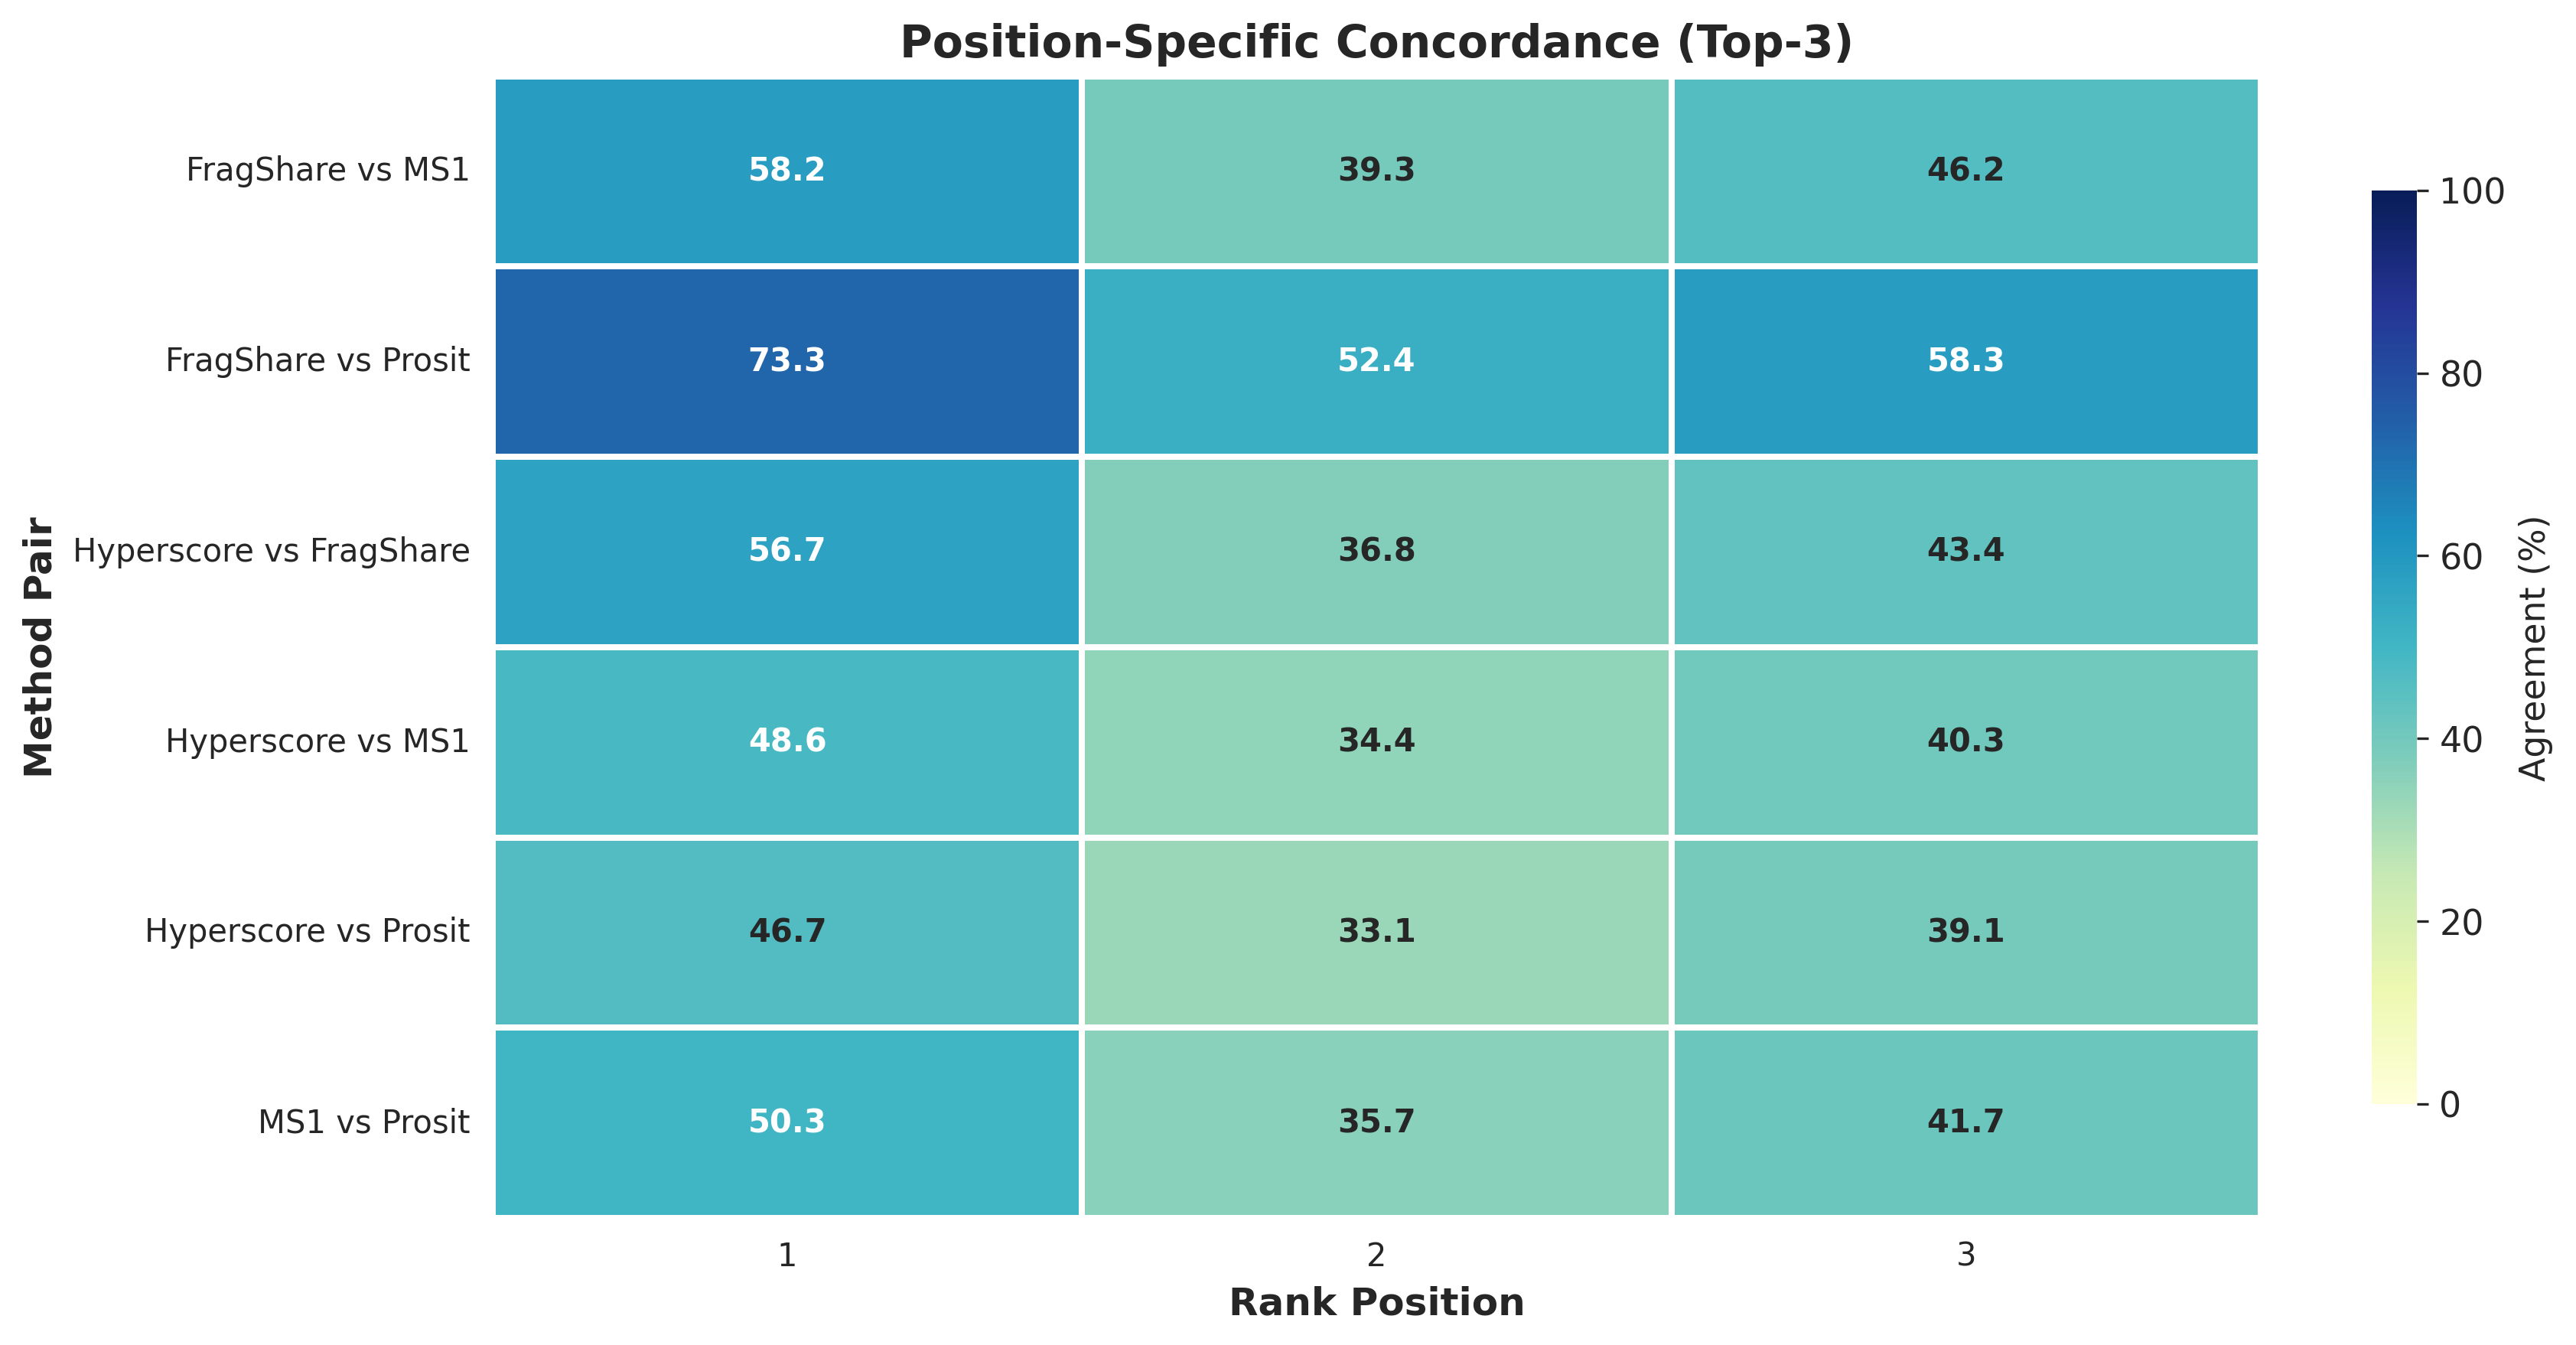

The table this chart was drawn from, first rows:
Pair, Position, Agreement
Hyperscore vs FragShare, 1, 56.72
Hyperscore vs FragShare, 2, 36.76
Hyperscore vs FragShare, 3, 43.42
Hyperscore vs MS1, 1, 48.56
Hyperscore vs MS1, 2, 34.43
Hyperscore vs MS1, 3, 40.34
Hyperscore vs Prosit, 1, 46.67
Hyperscore vs Prosit, 2, 33.07
Hyperscore vs Prosit, 3, 39.14
FragShare vs MS1, 1, 58.21
FragShare vs MS1, 2, 39.33
FragShare vs MS1, 3, 46.19
FragShare vs Prosit, 1, 73.28
FragShare vs Prosit, 2, 52.42
FragShare vs Prosit, 3, 58.27
MS1 vs Prosit, 1, 50.32
MS1 vs Prosit, 2, 35.65
MS1 vs Prosit, 3, 41.68
